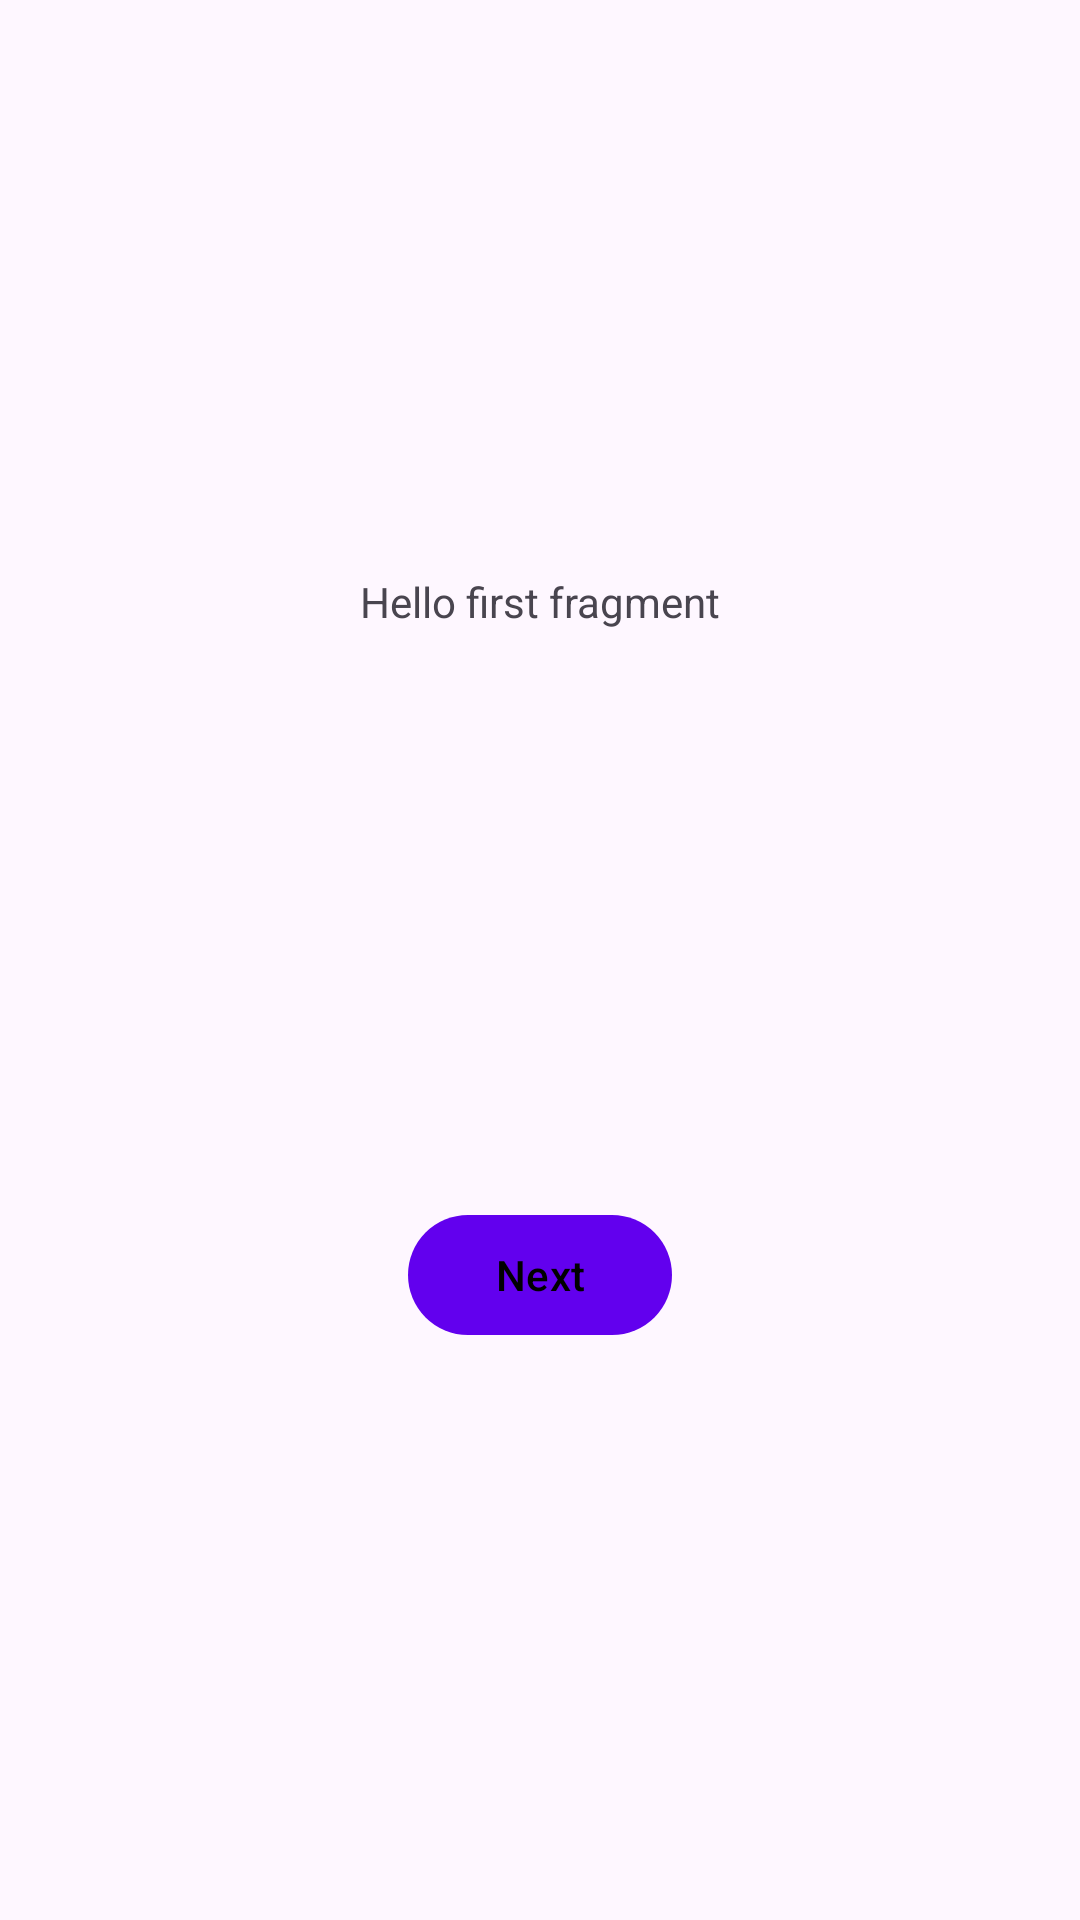

Write the Android layout XML for this screen, with the resource values it uses.
<!-- AndroidManifest.xml: application theme Theme.DevWrite -->
<!-- res/layout/fragment_first.xml -->
<?xml version="1.0" encoding="utf-8"?>
<androidx.constraintlayout.widget.ConstraintLayout xmlns:android="http://schemas.android.com/apk/res/android"
    xmlns:app="http://schemas.android.com/apk/res-auto"
    xmlns:tools="http://schemas.android.com/tools"
    android:layout_width="match_parent"
    android:layout_height="match_parent"
    tools:context=".FirstFragment">

    <TextView
        android:id="@+id/textview_first"
        android:layout_width="wrap_content"
        android:layout_height="wrap_content"
        android:text="@string/hello_first_fragment"
        app:layout_constraintBottom_toTopOf="@id/button_first"
        app:layout_constraintEnd_toEndOf="parent"
        app:layout_constraintStart_toStartOf="parent"
        app:layout_constraintTop_toTopOf="parent" />

    <com.google.android.material.button.MaterialButton
        android:id="@+id/button_first"
        android:layout_width="wrap_content"
        android:layout_height="wrap_content"
        android:text="@string/next"
        app:layout_constraintBottom_toBottomOf="parent"
        app:layout_constraintEnd_toEndOf="parent"
        app:layout_constraintStart_toStartOf="parent"
        app:layout_constraintTop_toBottomOf="@id/textview_first" />
</androidx.constraintlayout.widget.ConstraintLayout>
<!-- resources referenced by this layout -->
<resources>
  <string name="hello_first_fragment">Hello first fragment</string>
  <string name="next">Next</string>
  <style name="Theme.DevWrite" parent="Theme.Material3.Light">
          
          <item name="colorPrimary">@color/purple_500</item>
          <item name="colorPrimaryVariant">@color/purple_700</item>
          <item name="colorOnPrimary">@color/black</item>
          
          <item name="colorSecondary">@color/teal_200</item>
          <item name="colorSecondaryVariant">@color/teal_700</item>
          <item name="colorOnSecondary">@color/black</item>
          
          <item name="android:statusBarColor">?attr/colorPrimaryVariant</item>
          
          <item name="iconTint">@color/black</item>
      </style>
  <!-- not gathered from this repository: default colours our renderer supplied (Android Studio template values) -->
  <color name="purple_500">#FF6200EE</color>
  <color name="purple_700">#FF3700B3</color>
  <color name="teal_200">#FF03DAC5</color>
  <color name="teal_700">#FF018786</color>
  <color name="black">#FF000000</color>
</resources>
